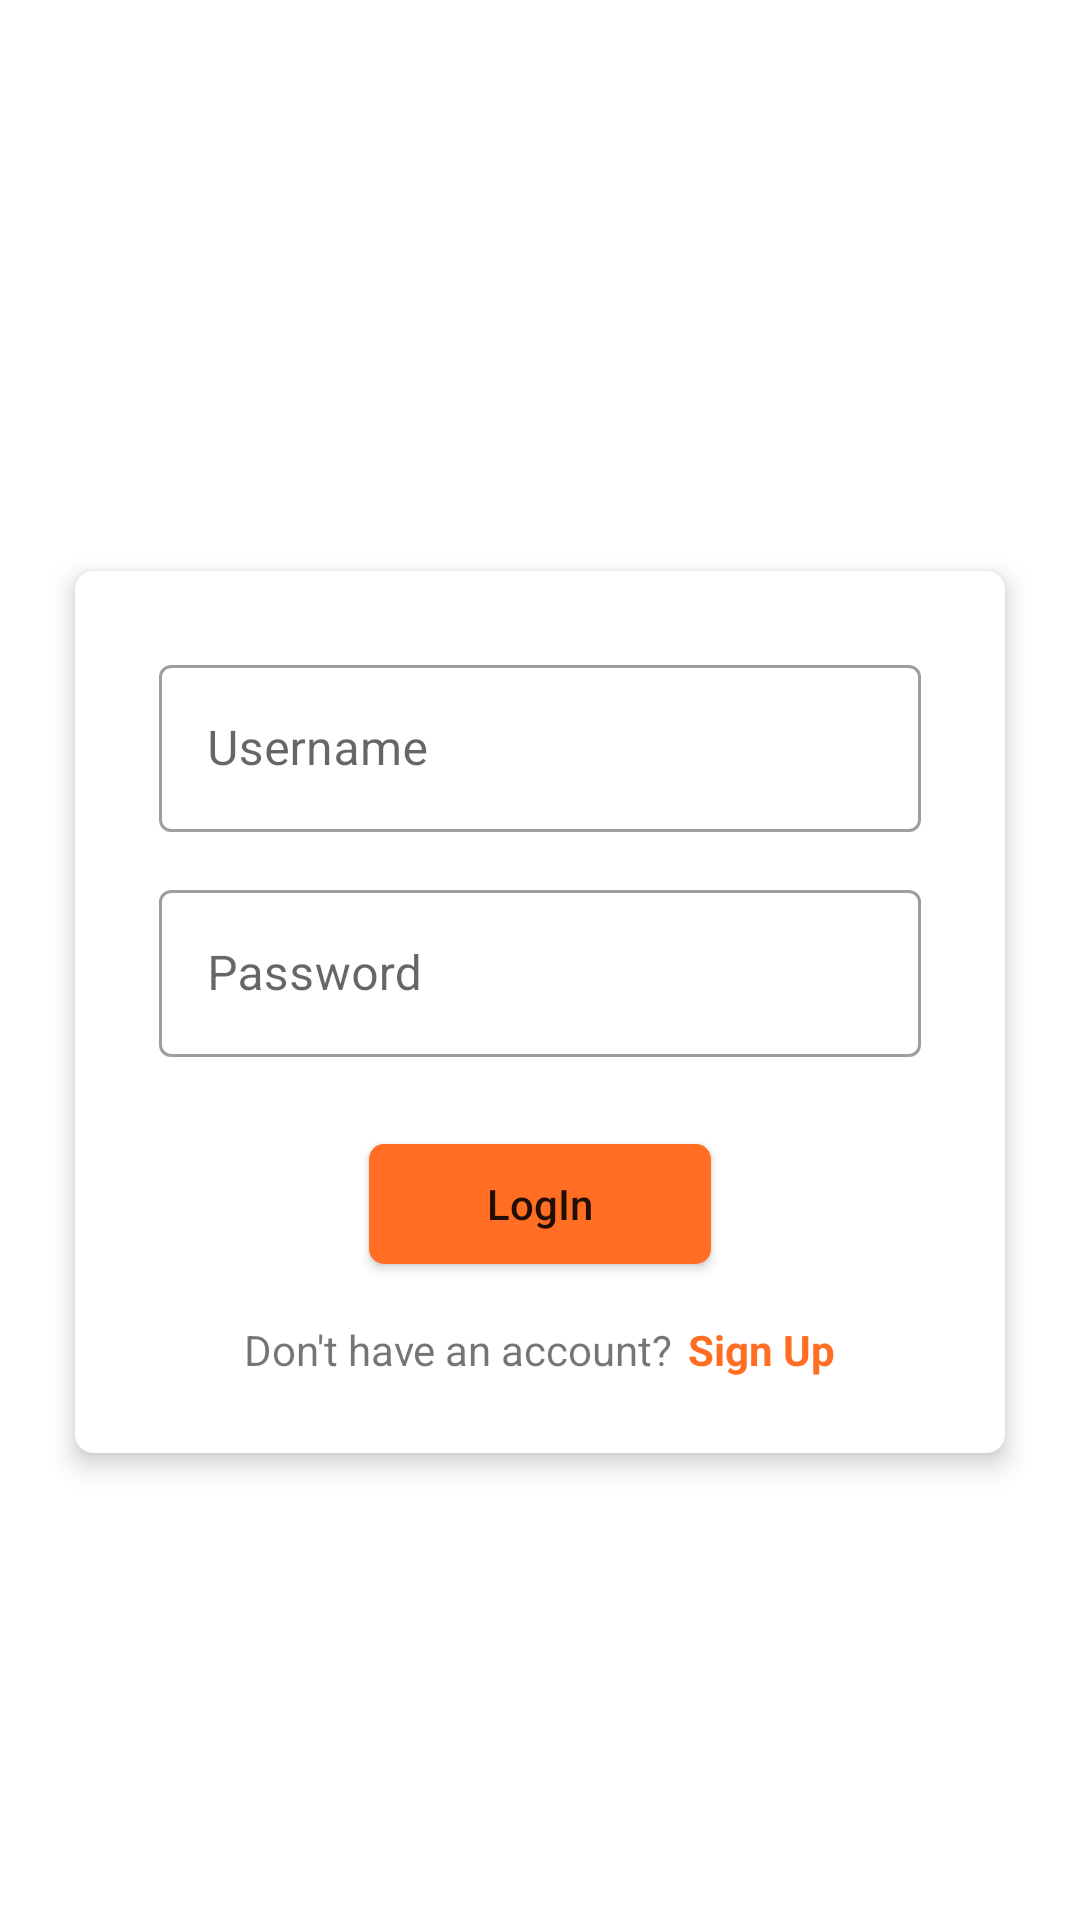

Produce the Android XML layout that renders to this screen, including the resource entries it uses.
<!-- AndroidManifest.xml: application theme Theme.Task_madtpeeps_Android -->
<!-- res/layout/activity_login.xml -->
<?xml version="1.0" encoding="utf-8"?>
<ScrollView xmlns:android="http://schemas.android.com/apk/res/android"
    xmlns:app="http://schemas.android.com/apk/res-auto"
    android:layout_width="match_parent"
    android:layout_height="match_parent"
    android:fillViewport="true"
    android:fitsSystemWindows="true">

    <RelativeLayout
        android:layout_width="match_parent"
        android:layout_height="match_parent"
        android:layout_gravity="bottom"
       >

        <ImageView
            android:layout_width="match_parent"
            android:layout_height="220dp"
            android:scaleType="fitXY"
            android:src="@drawable/bg" />

        <LinearLayout
            android:layout_width="match_parent"
            android:layout_height="match_parent"
            android:layout_centerInParent="true"
            android:orientation="vertical"
            android:padding="12dp">

            <TextView
                android:layout_width="wrap_content"
                android:layout_height="wrap_content"
                android:layout_gravity="center_horizontal"
                android:layout_marginTop="123dp"
                android:layout_marginBottom="13dp"
                android:text=""
                android:textAllCaps="true"
                android:textAppearance="@style/Base.TextAppearance.AppCompat.Large"
                android:textColor="@color/white"
                android:textStyle="bold" />


            <androidx.cardview.widget.CardView
                android:layout_width="match_parent"
                android:layout_height="wrap_content"
                android:layout_margin="13dp"
                android:visibility="visible"
                app:cardCornerRadius="6dp"
                app:cardElevation="5dp">

                <ScrollView
                    android:id="@+id/scroll"
                    android:layout_width="match_parent"
                    android:layout_height="match_parent">

                    <LinearLayout
                        android:layout_width="match_parent"
                        android:layout_height="wrap_content"
                        android:adjustViewBounds="true"
                        android:orientation="vertical"
                        android:padding="12dp">


                        <com.google.android.material.textfield.TextInputLayout
                            android:layout_width="match_parent"
                            style="@style/Widget.MaterialComponents.TextInputLayout.OutlinedBox"
                            android:layout_height="wrap_content"
                            android:layout_marginStart="16dp"
                            android:layout_marginTop="14dp"
                            android:layout_marginEnd="16dp"
                            android:hint="Username">

                            
                            <com.google.android.material.textfield.TextInputEditText
                                android:id="@+id/et_username"
                                android:layout_width="match_parent"
                                android:inputType="text|textCapWords"
                                android:layout_height="wrap_content" />

                        </com.google.android.material.textfield.TextInputLayout>

                        <com.google.android.material.textfield.TextInputLayout
                            android:layout_width="match_parent"
                            style="@style/Widget.MaterialComponents.TextInputLayout.OutlinedBox"
                            android:layout_height="wrap_content"
                            android:layout_marginStart="16dp"
                            android:layout_marginTop="14dp"
                            android:layout_marginEnd="16dp"
                            android:hint="Password">

                            
                            <com.google.android.material.textfield.TextInputEditText
                                android:id="@+id/et_pwd"
                                android:layout_width="match_parent"
                                android:inputType="textPassword"
                                android:layout_height="wrap_content" />

                        </com.google.android.material.textfield.TextInputLayout>

                        <Button
                            android:layout_width="match_parent"
                            android:layout_height="wrap_content"
                            android:layout_marginTop="25dp"
                            android:layout_marginStart="82dp"
                            android:layout_marginEnd="82dp"
                            android:text="LogIn"
                            android:textAllCaps="false"
                            android:id="@+id/btn_login"
                            android:background="@drawable/btn_rect_white_overlay"/>

                        <LinearLayout
                            android:layout_width="match_parent"
                            android:layout_height="wrap_content"
                            android:layout_marginTop="15dp"
                            android:layout_marginBottom="13dp"
                            android:gravity="center"
                            android:orientation="horizontal">

                            <TextView
                                android:layout_width="wrap_content"
                                android:layout_height="wrap_content"
                                android:text="Don't have an account?"
                                />

                            <TextView
                                android:id="@+id/tvSignUp"
                                android:layout_width="wrap_content"
                                android:layout_height="wrap_content"
                                android:layout_marginLeft="5dp"
                                android:clickable="true"
                                android:text="Sign Up"
                                android:textAppearance="@style/Base.TextAppearance.AppCompat.Small.Inverse"
                                android:textColor="@color/purple_500"
                                android:textStyle="bold" />

                        </LinearLayout>

                    </LinearLayout>

                </ScrollView>
            </androidx.cardview.widget.CardView>


            <View
                android:layout_width="0dp"
                android:layout_height="15dp" />

        </LinearLayout>
    </RelativeLayout>


</ScrollView>
<!-- resources referenced by this layout -->
<resources>
  <color name="purple_500">#FF6E22</color>
  <color name="white">#FFFFFFFF</color>
  <!-- drawable btn_rect_white_overlay (drawable) -->
  <?xml version="1.0" encoding="utf-8"?>
  <selector xmlns:android="http://schemas.android.com/apk/res/android">
      <item android:state_pressed="true">
  
          <layer-list>
              <item android:bottom="4dp" android:left="4dp" android:right="4dp" android:top="4dp">
                  <shape android:shape="rectangle">
                      <solid android:color="@color/purple_700" />
                      <corners android:radius="5dp" />
                      <padding android:bottom="0dp" android:left="0dp" android:right="0dp" android:top="0dp" />
                      <size android:width="110dp" android:height="40dp" />
                  </shape>
              </item>
          </layer-list>
  
      </item>
      <item android:state_focused="true">
  
          <layer-list>
              <item android:bottom="4dp" android:left="4dp" android:right="4dp" android:top="4dp">
                  <shape android:shape="rectangle">
                      <solid android:color="@color/purple_700" />
                      <corners android:radius="5dp" />
                      <padding android:bottom="0dp" android:left="0dp" android:right="0dp" android:top="0dp" />
                      <size android:width="110dp" android:height="40dp" />
                  </shape>
              </item>
          </layer-list>
  
      </item>
  
      <item>
  
          <layer-list>
              <item android:bottom="4dp" android:left="4dp" android:right="4dp" android:top="4dp">
                  <shape android:shape="rectangle">
                      <solid android:color="@color/purple_500" />
                      <corners android:radius="5dp" />
                      <padding android:bottom="0dp" android:left="0dp" android:right="0dp" android:top="0dp" />
                      <size android:width="110dp" android:height="40dp" />
                  </shape>
              </item>
          </layer-list>
  
      </item>
  </selector>
  <style name="Theme.Task_madtpeeps_Android" parent="Theme.MaterialComponents.DayNight.NoActionBar">
          
          <item name="colorPrimary">@color/purple_500</item>
          <item name="colorPrimaryVariant">@color/purple_700</item>
          <item name="colorOnPrimary">@color/white</item>
          <item name="colorControlNormal">@color/white</item>
          
          <item name="colorSecondary">@color/teal_200</item>
          <item name="colorSecondaryVariant">@color/teal_700</item>
          <item name="colorOnSecondary">@color/white</item>
          
          <item name="android:statusBarColor" tools:targetApi="l">?attr/colorPrimaryVariant</item>
          
      </style>
  <color name="purple_700">#CD5618</color>
  <color name="teal_200">#FF03DAC5</color>
  <color name="teal_700">#FF018786</color>
</resources>
